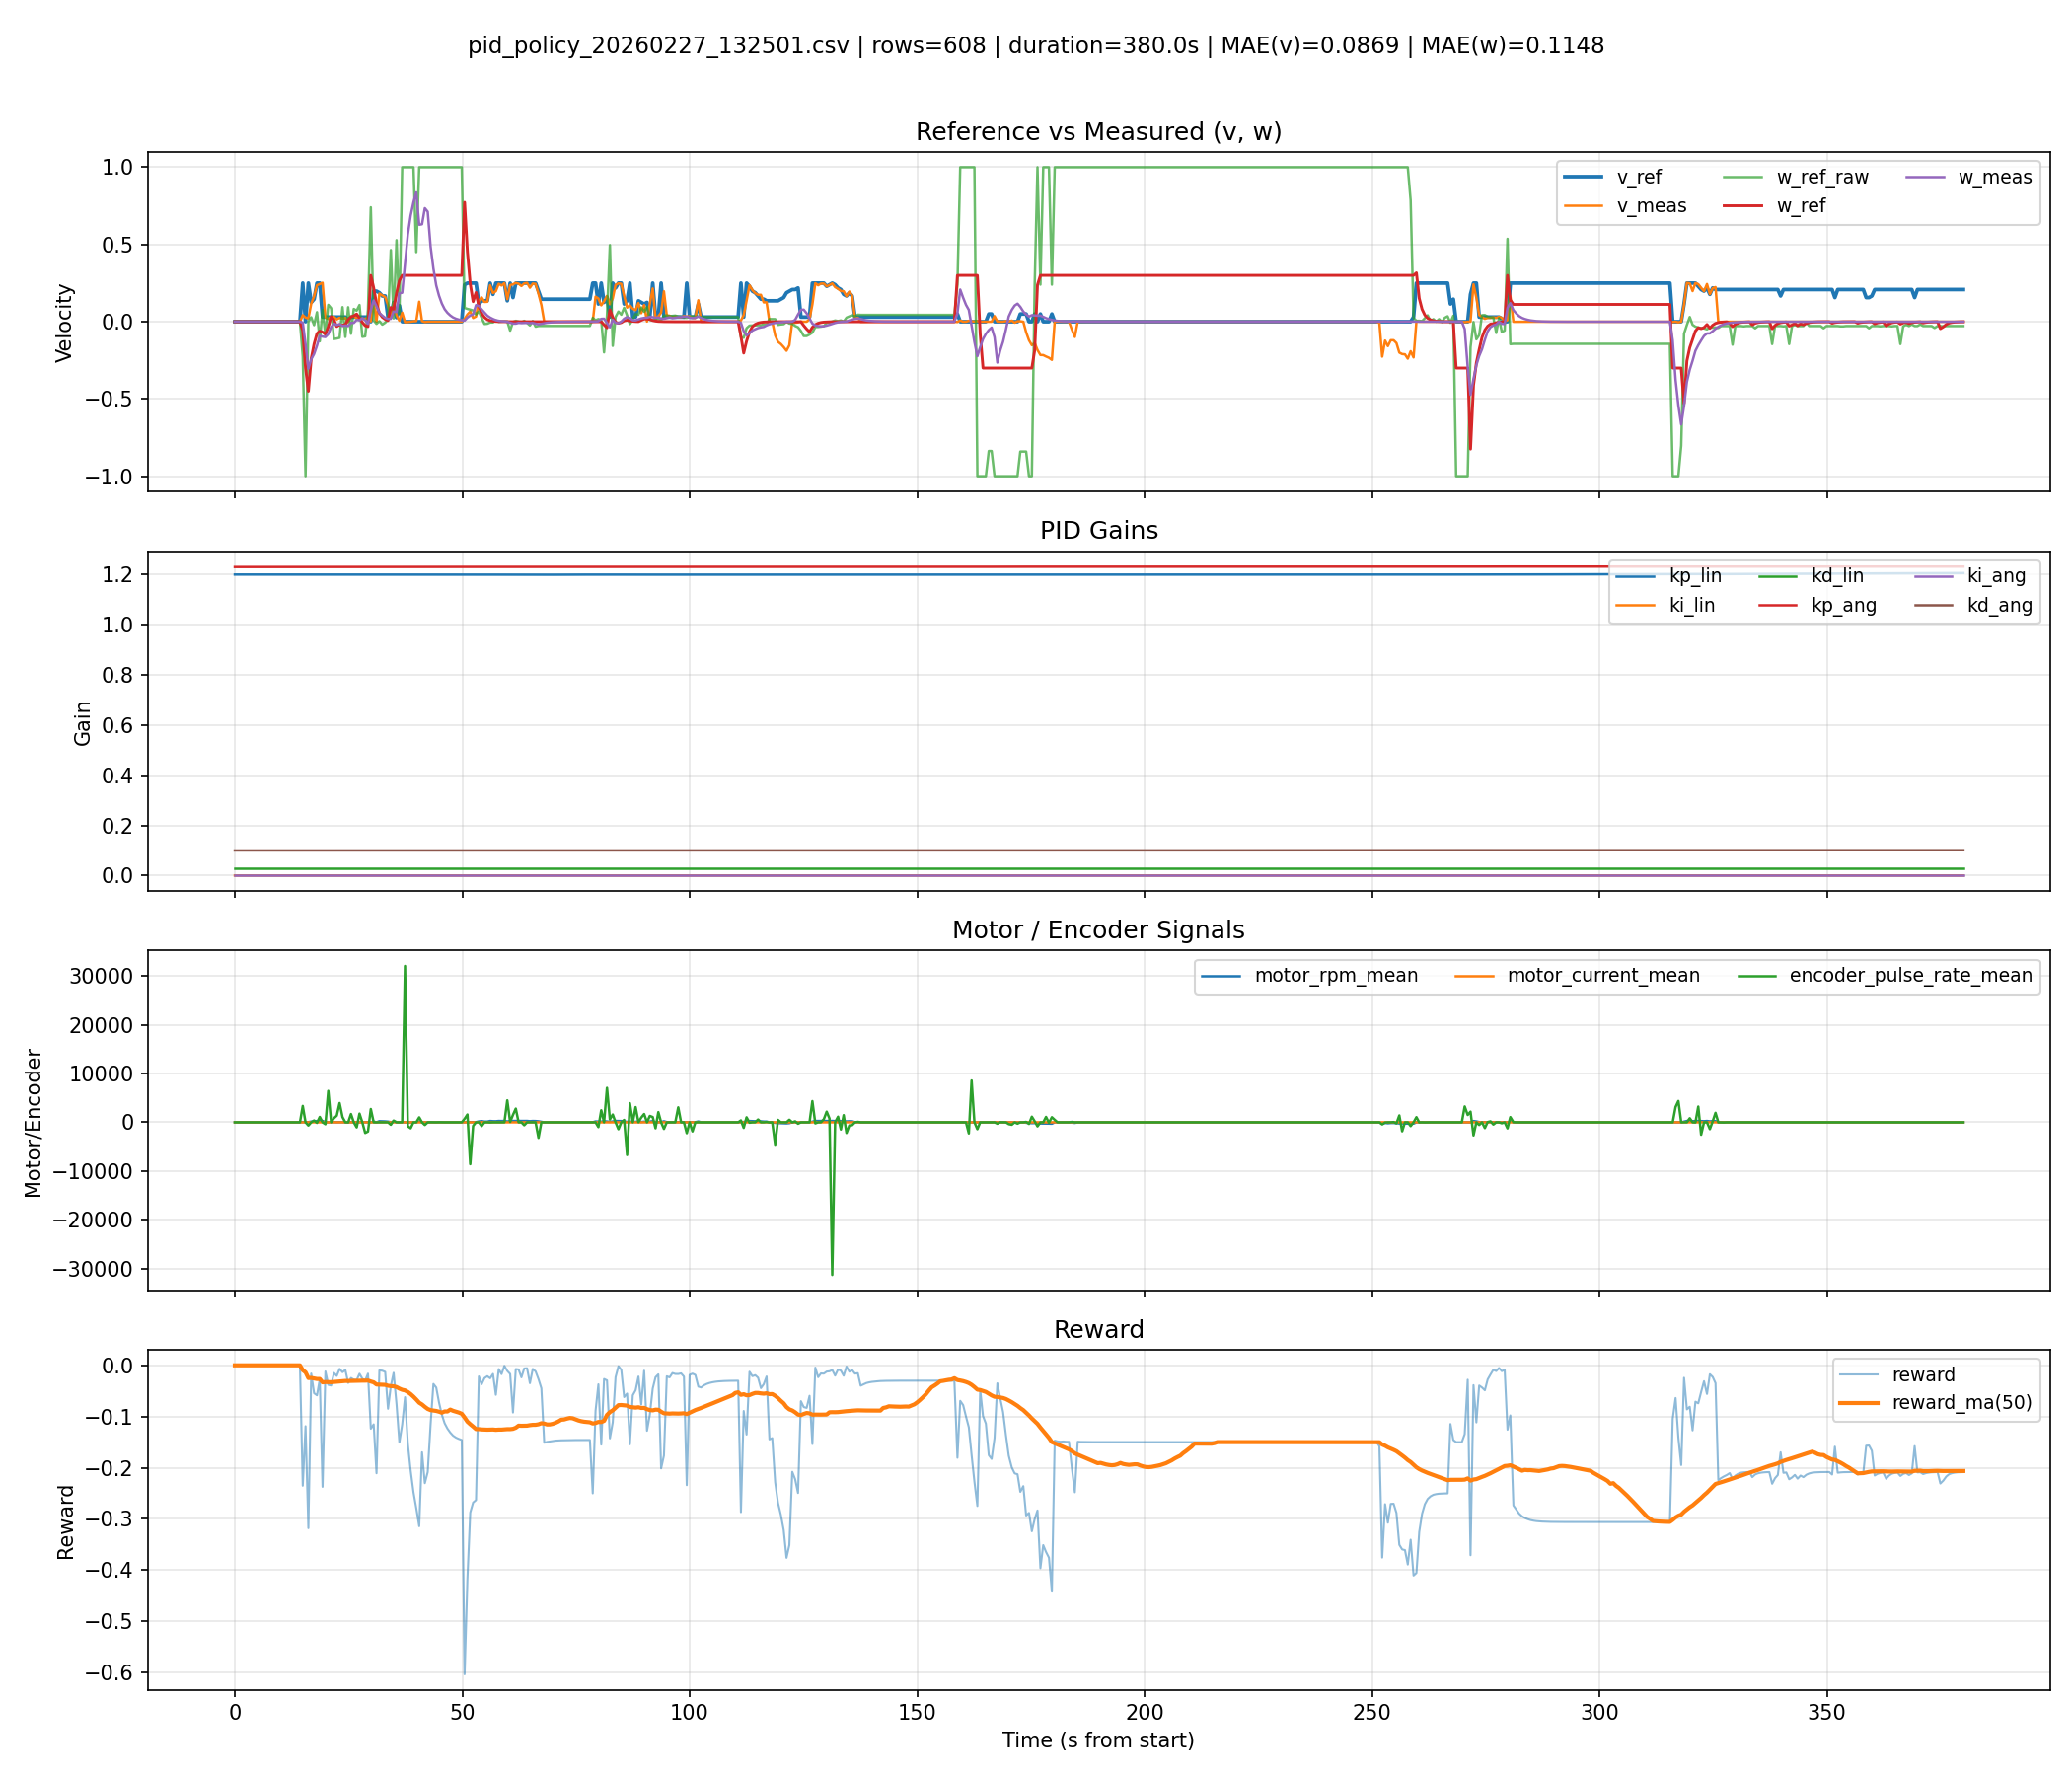

The table this chart was drawn from, first rows:
t, kp_lin, ki_lin, kd_lin, kp_ang, ki_ang, kd_ang, v_ref, w_ref_raw, w_ref, v_meas, w_meas, motor_rpm_mean, motor_current_mean, encoder_pulse_rate_mean, reward
1772166302, 1.2, 0.0, 0.03, 1.23, 0.0, 0.1, 0.0, 0.0, 0.0, 0.0, 0.0, 0.0, 0.0, 0.0, -0.0
1772166303, 1.2, 0.0, 0.03, 1.23, 0.0, 0.1, 0.0, 0.0, 0.0, 0.0, 0.0, 0.0, 0.0, 0.0, -0.0
1772166304, 1.2, 0.0, 0.03, 1.23, 0.0, 0.1, 0.0, 0.0, 0.0, 0.0, 0.0, 0.0, 0.0, 0.0, -0.0
1772166304, 1.2, 0.0, 0.03, 1.23, 0.0, 0.1, 0.0, 0.0, 0.0, 0.0, 0.0, 0.0, 0.0, 0.0, -0.0
1772166305, 1.2, 0.0, 0.03, 1.23, 0.0, 0.1, 0.0, 0.0, 0.0, 0.0, 0.0, 0.0, 0.0, 0.0, -0.0
1772166306, 1.2, 0.0, 0.03, 1.23, 0.0, 0.1, 0.0, 0.0, 0.0, 0.0, 0.0, 0.0, 0.0, 0.0, -0.0
1772166306, 1.2, 0.0, 0.03, 1.23, 0.0, 0.1, 0.0, 0.0, 0.0, 0.0, 0.0, 0.0, 0.0, 0.0, -0.0
1772166307, 1.2, 0.0, 0.03, 1.23, 0.0, 0.1, 0.0, 0.0, 0.0, 0.0, 0.0, 0.0, 0.0, 0.0, -0.0
1772166307, 1.2, 0.0, 0.03, 1.23, 0.0, 0.1, 0.0, 0.0, 0.0, 0.0, 0.0, 0.0, 0.0, 0.0, -0.0
1772166308, 1.2, 0.0, 0.03, 1.23, 0.0, 0.1, 0.0, 0.0, 0.0, 0.0, 0.0, 0.0, 0.0, 0.0, -0.0
1772166309, 1.2, 0.0, 0.03, 1.23, 0.0, 0.1, 0.0, 0.0, 0.0, 0.0, 0.0, 0.0, 0.0, 0.0, -0.0
1772166309, 1.2, 0.0, 0.03, 1.23, 0.0, 0.1, 0.0, 0.0, 0.0, 0.0, 0.0, 0.0, 0.0, 0.0, -0.0
1772166310, 1.2, 0.0, 0.03, 1.23, 0.0, 0.1, 0.0, 0.0, 0.0, 0.0, 0.0, 0.0, 0.0, 0.0, -0.0
1772166311, 1.2, 0.0, 0.03, 1.23, 0.0, 0.1, 0.0, 0.0, 0.0, 0.0, 0.0, 0.0, 0.0, 0.0, -0.0
1772166311, 1.2, 0.0, 0.03, 1.23, 0.0, 0.1, 0.0, 0.0, 0.0, 0.0, 0.0, 0.0, 0.0, 0.0, -0.0
1772166312, 1.2, 0.0, 0.03, 1.23, 0.0, 0.1, 0.0, 0.0, 0.0, 0.0, 0.0, 0.0, 0.0, 0.0, -0.0
1772166312, 1.2, 0.0, 0.03, 1.23, 0.0, 0.1, 0.0, 0.0, 0.0, 0.0, 0.0, 0.0, 0.0, 0.0, -0.0
1772166313, 1.2, 0.0, 0.03, 1.23, 0.0, 0.1, 0.0, 0.0, 0.0, 0.0, 0.0, 0.0, 0.0, 0.0, -0.0
1772166314, 1.2, 0.0, 0.03, 1.23, 0.0, 0.1, 0.0, 0.0, 0.0, 0.0, 0.0, 0.0, 0.0, 0.0, -0.0
1772166314, 1.2, 0.0, 0.03, 1.23, 0.0, 0.1, 0.0, 0.0, 0.0, 0.0, 0.0, 0.0, 0.0, 0.0, -0.0
1772166315, 1.2, 0.0, 0.03, 1.23, 0.0, 0.1, 0.0, 0.0, 0.0, 0.0, 0.0, 0.0, 0.0, 0.0, -0.0
1772166316, 1.2, 0.0, 0.03, 1.23, 0.0, 0.1, 0.0, 0.0, 0.0, 0.0, 0.0, 0.0, 0.0, 0.0, -0.0
1772166316, 1.2, 0.0, 0.03, 1.23, 0.0, 0.1, 0.0, 0.0, 0.0, 0.0, 0.0, 0.0, 0.0, 0.0, -0.0
1772166317, 1.2, 0.0, 0.03, 1.23, 0.0, 0.1, 0.0, 0.0, 0.0, 0.0, 0.0, 0.0, 0.0, 0.0, -0.0
1772166317, 1.2, 0.0, 0.03, 1.23, 0.0, 0.1, 0.25, -0.225, -0.05949, 0.04229, -0.005762, 62.33, -6.6, 3362, -0.2352
1772166318, 1.2, 0.0, 0.03, 1.23, 0.0, 0.1, 0.0, -1.0, -0.3, 0.02699, -0.1439, 31.67, -0.4333, 0.0, -0.1189
1772166319, 1.2, 0.0, 0.03, 1.23, 0.0, 0.1, 0.25, 0.0002479, -0.4504, 0.021, -0.3045, 41.33, -1.967, -667.9, -0.318
1772166319, 1.2, 2.9530364990234377e-06, 0.03, 1.23, 0.0, 0.1, 0.125, 0.02876, -0.2394, 0.117, -0.2434, 141.0, -1.967, 0.0, -0.01613
1772166320, 1.2, 2.9530364990234377e-06, 0.03, 1.23, 0.0, 0.1, 0.1458, -0.02227, -0.1443, 0.1645, -0.209, 187.7, -4.3, 375.7, -0.05444
1772166321, 1.2, 2.9530364990234377e-06, 0.03, 1.23, 0.0, 0.1, 0.25, 0.06169, -0.07671, 0.2361, -0.1554, 263.0, -3.933, -116.6, -0.05861
1772166321, 1.2, 5.295828628540039e-06, 0.03, 1.23, 0.0, 0.1, 0.25, -0.1268, -0.0607, 0.2442, -0.09095, 289.0, -4.933, 1106, -0.02732
1772166322, 1.2, 5.295828628540039e-06, 0.03, 1.23, 0.0, 0.1, 0.03, 0.07568, -0.06738, 0.2522, -0.09662, 285.3, -3.767, 0.0, -0.2374
1772166322, 1.2, 5.295828628540039e-06, 0.03, 1.23, 0.0, 0.1, 0.03, -0.08893, -0.0804, 0.02773, -0.09926, 31.33, -2.6, -400.8, -0.01197
1772166323, 1.2, 8.150568008422852e-06, 0.03, 1.23, 0.0, 0.1, 0.03, 0.1093, -0.03421, 0.01691, -0.08057, 20.67, -1.967, 6445, -0.03814
1772166324, 1.2, 8.150568008422852e-06, 0.03, 1.23, 0.0, 0.1, 0.03, 0.08752, 0.03309, 0.03076, -0.03527, 35.0, -3.3, 0.0, -0.03947
1772166324, 1.2, 8.150568008422852e-06, 0.03, 1.23, 0.0, 0.1, 0.03, -0.112, 0.01138, 0.03086, -0.01216, 43.67, -1.633, 831.4, -0.01494
1772166325, 1.2, 8.150568008422852e-06, 0.03, 1.23, 0.0, 0.1, 0.03, -0.109, -0.03092, 0.01486, -0.0217, 15.33, -0.6333, 1358, -0.0207
1772166326, 1.2, 8.150568008422852e-06, 0.03, 1.23, 0.0, 0.1, 0.03, -0.1044, -0.01962, 0.0258, -0.01541, 36.33, -1.967, 3957, -0.00693
1772166326, 1.2, 8.150568008422852e-06, 0.03, 1.23, 0.0, 0.1, 0.03, 0.09446, -0.02342, 0.01988, -0.02763, 22.67, -1.3, 1067, -0.01345
1772166327, 1.2, 8.150568008422852e-06, 0.03, 1.23, 0.0, 0.1, 0.03, -0.09873, -0.01732, 0.02498, -0.02455, 28.67, -1.967, 0.0, -0.008948
1772166327, 1.2, 8.150568008422852e-06, 0.03, 1.23, 0.0, 0.1, 0.009336, 0.09377, 0.01451, -0.003387, -0.02821, -3.667, -0.3, -23.64, -0.03445
1772166328, 1.2, 8.150568008422852e-06, 0.03, 1.23, 0.0, 0.1, 0.03, -0.07808, 0.02995, 0.034, -0.007272, 31.67, -2.267, 1705, -0.02471
1772166329, 1.2, 8.150568008422852e-06, 0.03, 1.23, 0.0, 0.1, 0.03, 0.08264, 0.03796, 0.035, -0.007962, 35.67, -1.633, 0.0, -0.02803
1772166329, 1.2, 8.150568008422852e-06, 0.03, 1.23, 0.0, 0.1, 0.03, 0.07131, 0.04977, 0.02198, 0.01218, 28.67, -1.967, -1052, -0.02883
1772166330, 1.2, 1.11038818359375e-05, 0.03, 1.23, 0.0, 0.1, 0.03, 0.1082, 0.02299, 0.02096, 0.008766, 38.67, -1.3, 1784, -0.0165
1772166330, 1.2, 1.11038818359375e-05, 0.03, 1.23, 0.0, 0.1, 0.03, -0.09792, -0.00429, 0.019, 0.02301, 25.0, 0.0, 0.0, -0.02607
1772166331, 1.2, 1.11038818359375e-05, 0.03, 1.23, 0.0, 0.1, 0.03, -0.09462, -0.0255, 0.019, 0.009068, 20.67, -0.3, -2189, -0.02968
1772166332, 1.2, 1.4057195091247559e-05, 0.03, 1.23, 0.0, 0.1, 0.03, 0.07688, -0.03167, 0.02498, -0.01388, 37.67, -1.967, -1892, -0.0162
1772166332, 1.2, 1.701050834655762e-05, 0.03, 1.23, 0.0, 0.1, 0.0, 0.7408, 0.3, 0.001889, 0.07349, 0.0, 0.7, 2727, -0.1239
1772166333, 1.2, 1.701050834655762e-05, 0.03, 1.23, 0.0, 0.1, 0.1979, 0.008219, 0.2194, 0.13, 0.1376, 147.7, -4.3, 0.0, -0.1152
1772166334, 1.2, 1.701050834655762e-05, 0.03, 1.23, 0.0, 0.1, 0.1979, -0.01393, 0.1166, -6.629080780942882e-10, 0.09866, 0.0, 0.0, 0.0, -0.2108
1772166334, 1.2, 1.701050834655762e-05, 0.03, 1.23, 0.0, 0.1, 0.1875, 0.003911, 0.05577, 0.1823, 0.05656, 226.7, -3.6, 0.0, -0.009848
1772166335, 1.2, 1.701050834655762e-05, 0.03, 1.23, 0.0, 0.1, 0.1667, -0.0187, 0.02964, 0.1705, 0.03979, 215.7, -3.933, 0.0, -0.01053
1772166336, 1.2, 1.701050834655762e-05, 0.03, 1.23, 0.0, 0.1, 0.1667, -0.006124, 0.01575, 0.16, 0.02516, 186.7, -1.967, 0.0, -0.01283
1772166336, 1.2, 1.701050834655762e-05, 0.03, 1.23, 0.0, 0.1, 0.03, 0.01431, 0.007534, 0.1089, 0.01808, 137.7, -1.933, 0.0, -0.08484
1772166337, 1.2, 1.701050834655762e-05, 0.03, 1.23, 0.0, 0.1, 0.03, 0.464, 0.09216, 0.02641, 0.01871, 30.33, -2.3, -514.2, -0.04038
1772166337, 1.2, 1.9963380241394044e-05, 0.03, 1.23, 0.0, 0.1, 0.125, 0.02115, 0.07827, 0.1213, 0.06585, 118.3, -4.3, 362, -0.01461
1772166338, 1.2, 1.9963380241394044e-05, 0.03, 1.23, 0.0, 0.1, 0.02639, 0.528, 0.1847, 0.04093, 0.06263, 47.33, -3.3, 0.0, -0.07589
1772166339, 1.2, 1.9963380241394044e-05, 0.03, 1.23, 0.0, 0.1, 0.1042, 0.05319, 0.2661, 0.006572, 0.1842, 32.0, -2.333, 0.0, -0.1507
1772166339, 1.2, 1.9963380241394044e-05, 0.03, 1.23, 0.0, 0.1, 0.0, 1.0, 0.3, 0.05894, 0.1876, 56.67, -2.633, 0.0, -0.1155
... 548 more rows
